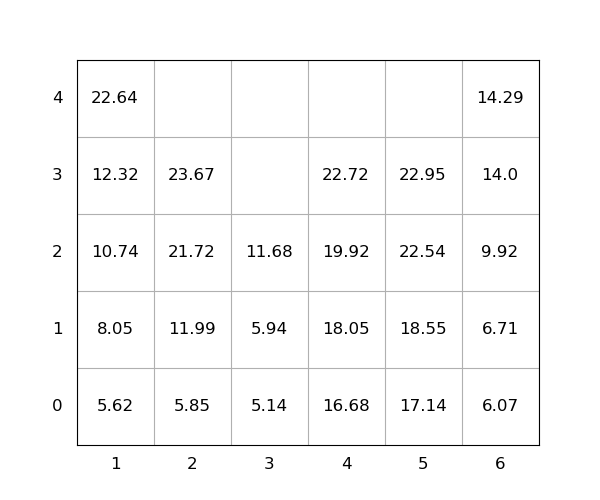

Source data for this figure (header and first rows):
idx, loc_x, loc_y, loc_z, weight, seq, emerg, reloc, size(ft)
1, 4, 0, 3, 22.72, 1, 0, 0, 20
2, 5, 0, 1, 18.55, 2, 0, 0, 20
3, 1, 0, 0, 5.62, 3, 0, 0, 20
4, 3, 0, 2, 11.68, 4, 0, 0, 20
5, 3, 0, 1, 5.94, 5, 0, 0, 20
6, 6, 0, 4, 14.29, 6, 0, 0, 20
7, 4, 0, 2, 19.92, 7, 0, 0, 20
8, 2, 0, 1, 11.99, 8, 0, 0, 20
9, 6, 0, 0, 6.07, 9, 0, 0, 20
10, 3, 0, 0, 5.14, 10, 0, 0, 20
11, 1, 0, 3, 12.32, 11, 0, 0, 20
12, 2, 0, 3, 23.67, 12, 0, 0, 20
13, 6, 0, 2, 9.92, 13, 0, 0, 20
14, 5, 0, 3, 22.95, 14, 0, 0, 20
15, 2, 0, 0, 5.85, 15, 0, 0, 20
16, 4, 0, 1, 18.05, 16, 0, 0, 20
17, 1, 0, 1, 8.05, 17, 0, 0, 20
18, 2, 0, 2, 21.72, 18, 0, 0, 20
19, 1, 0, 2, 10.74, 19, 0, 0, 20
20, 1, 0, 4, 22.64, 20, 0, 0, 20
21, 6, 0, 3, 14.0, 21, 0, 0, 20
22, 5, 0, 0, 17.14, 22, 0, 0, 20
23, 4, 0, 0, 16.68, 23, 0, 0, 20
24, 5, 0, 2, 22.54, 24, 0, 0, 20
25, 6, 0, 1, 6.71, 25, 0, 0, 20
